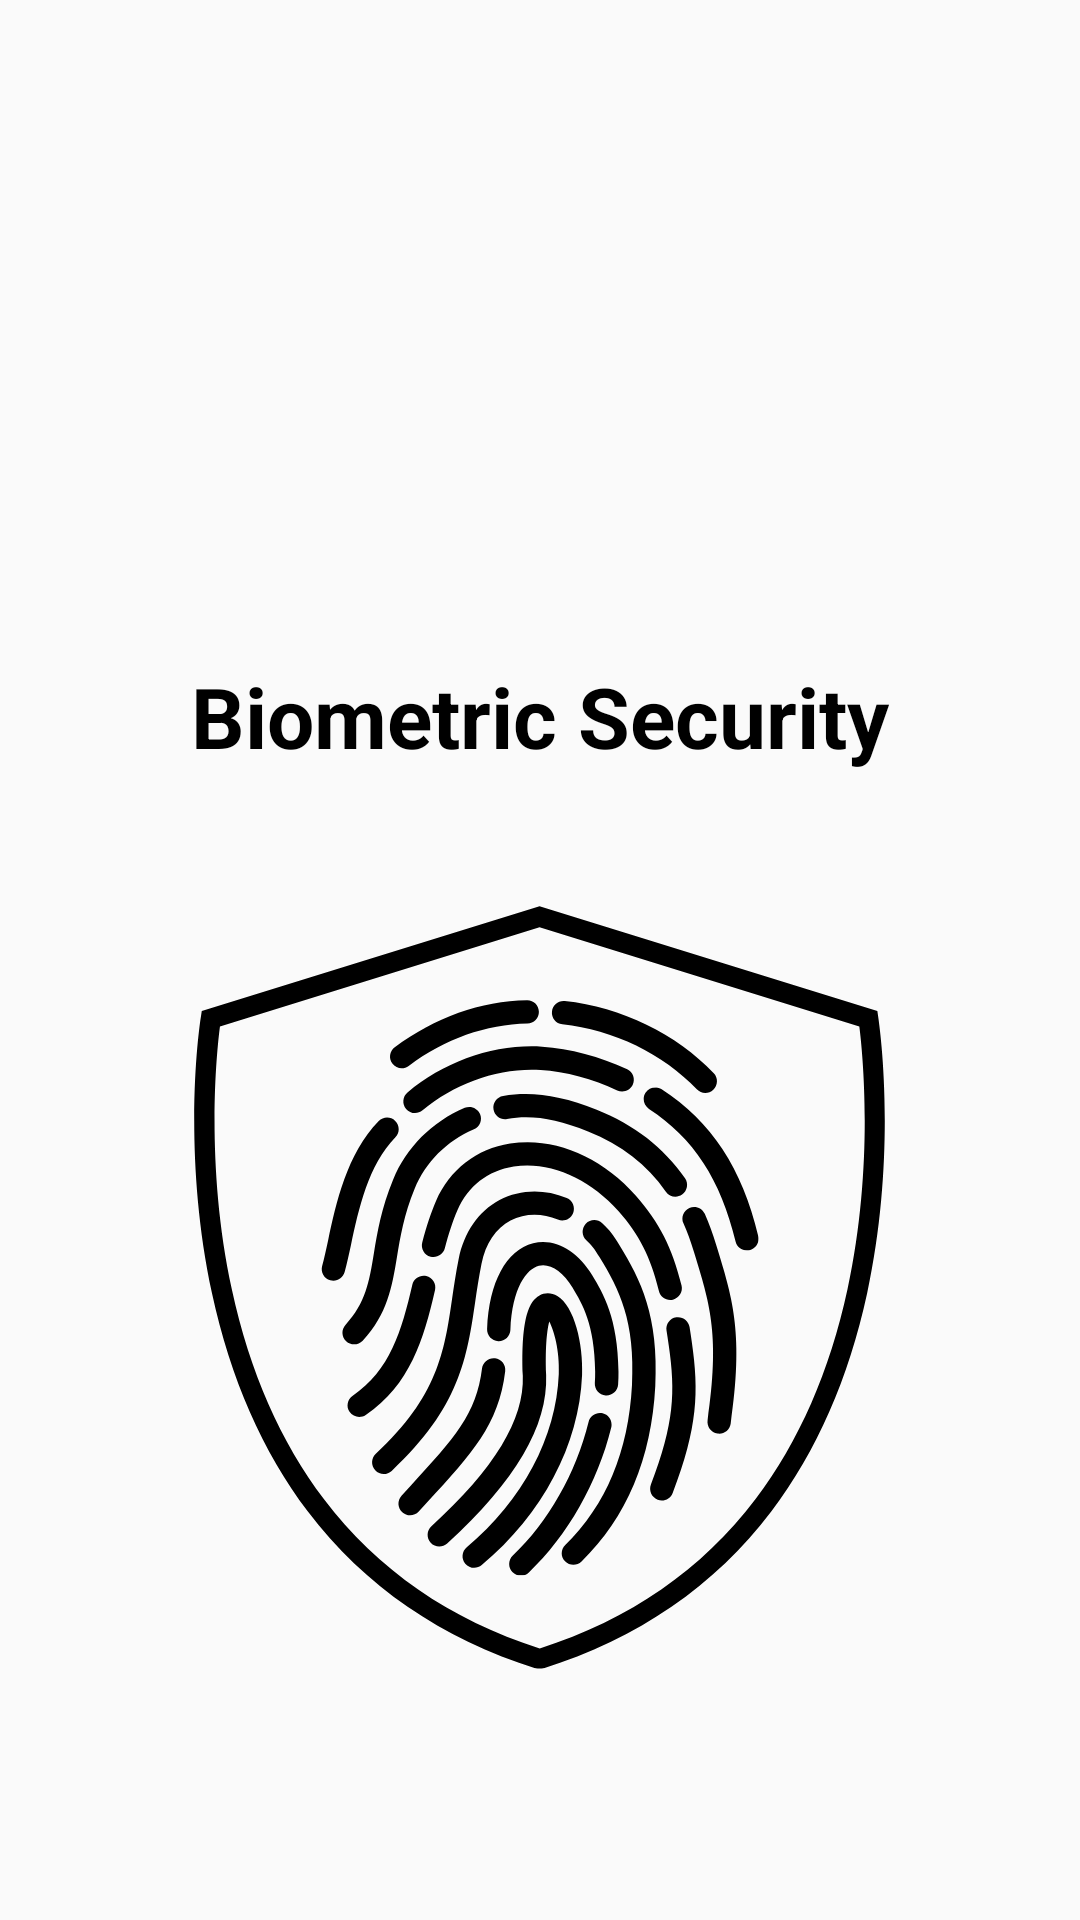

This screen was rendered from an Android layout file. Write that file and the resources it references.
<!-- AndroidManifest.xml: application theme Theme.Flexpal -->
<!-- res/layout/activity_fgplogin.xml -->
<?xml version="1.0" encoding="utf-8"?>
<RelativeLayout
    xmlns:android="http://schemas.android.com/apk/res/android"
    xmlns:tools="http://schemas.android.com/tools"
    xmlns:app="http://schemas.android.com/apk/res-auto"
    android:layout_width="match_parent"
    android:layout_height="match_parent"
    android:layout_gravity="center"
    tools:context=".fgplogin">

    <TextView
        android:id="@+id/textView4"
        android:layout_width="wrap_content"
        android:layout_height="wrap_content"
        android:layout_centerHorizontal="true"
        android:layout_marginTop="220dp"
        android:text="Biometric Security"
        android:textColor="@color/black"
        android:textSize="28dp"
        android:textStyle="bold" />

    <ImageView
        android:id="@+id/imageView11"
        android:layout_width="240dp"
        android:layout_height="260dp"
        android:layout_centerHorizontal="true"
        android:layout_marginTop="300dp"
        android:src="@drawable/flexpalfgp" />

</RelativeLayout>
<!-- resources referenced by this layout -->
<resources>
  <color name="black">#FF000000</color>
  <!-- drawable flexpalfgp: vector/xml drawable (drawable, 9486 chars, omitted) -->
  <style name="Theme.Flexpal" parent="Base.Theme.Flexpal" />
  <style name="Base.Theme.Flexpal" parent="Theme.AppCompat.Light.NoActionBar">
          
          
          <item name="fontFamily">@font/roboto</item>
      </style>
</resources>
